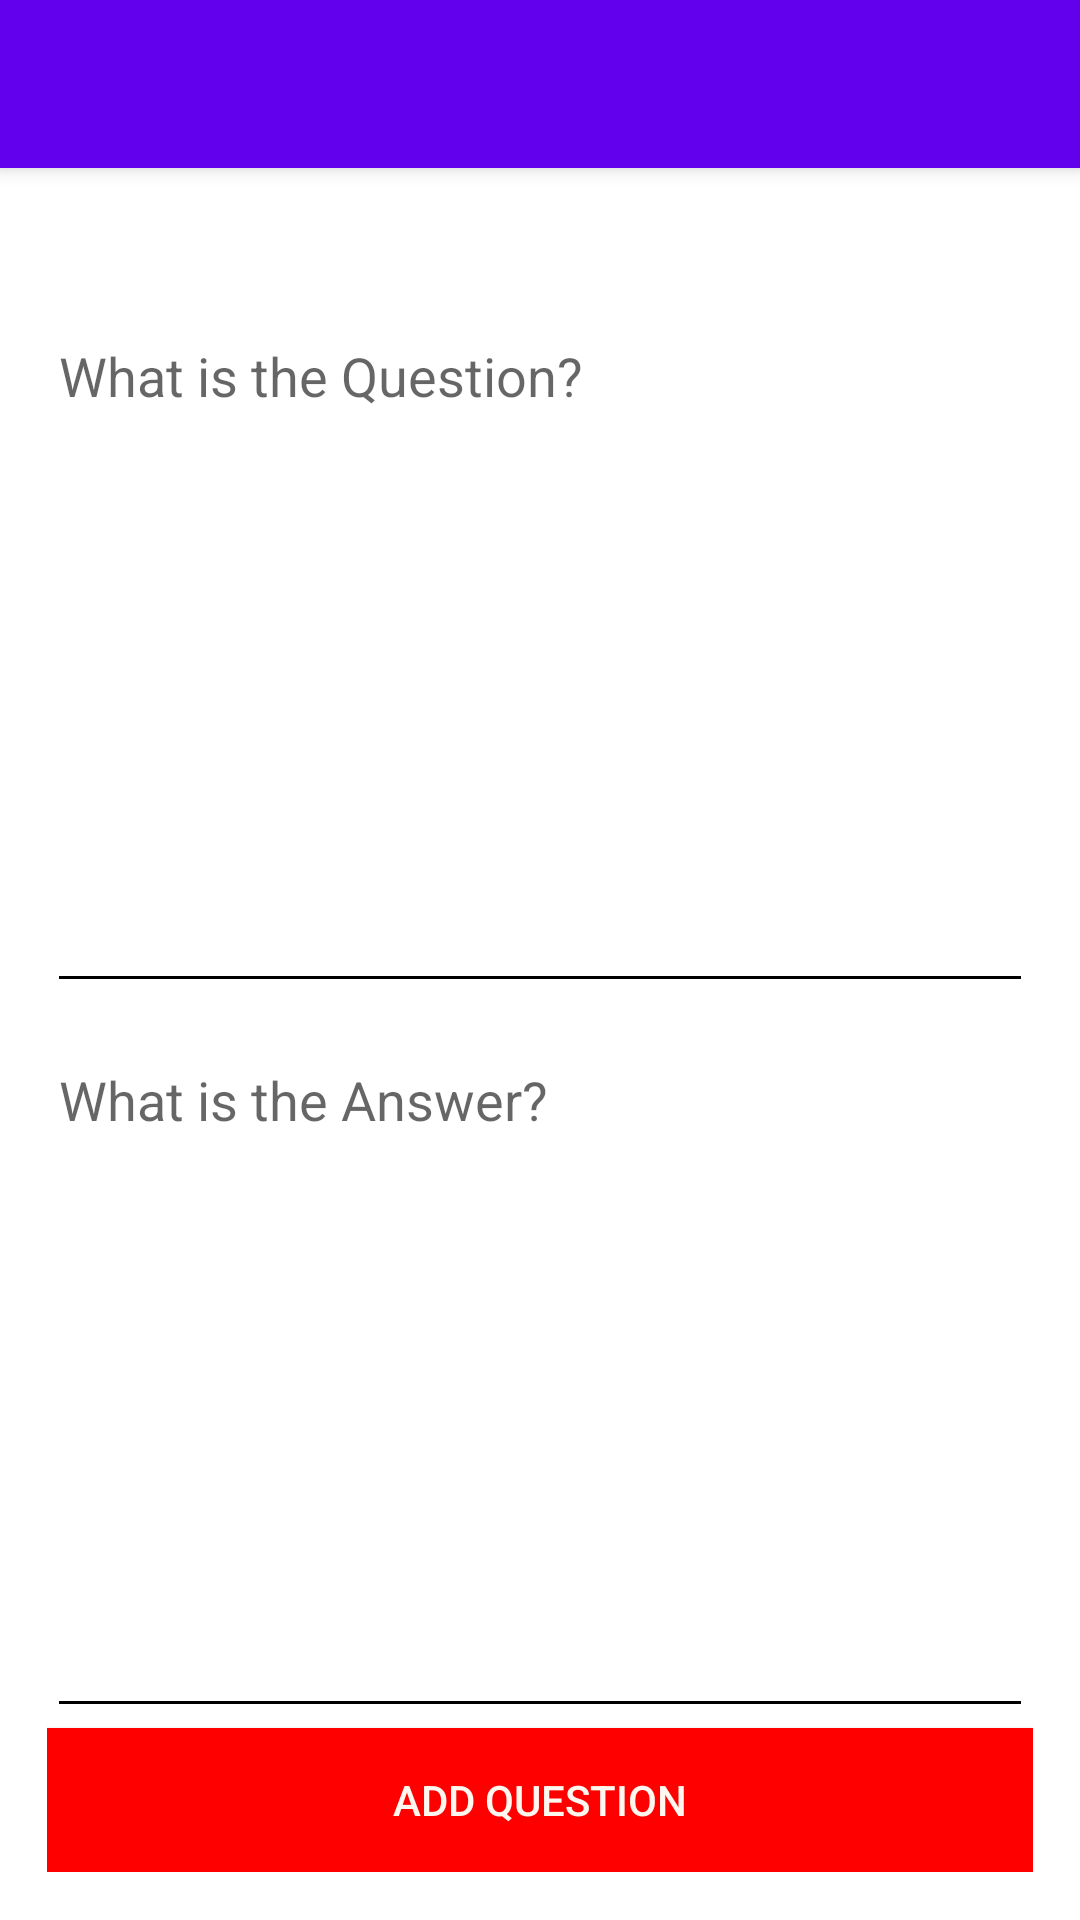

This screen was rendered from an Android layout file. Write that file and the resources it references.
<!-- AndroidManifest.xml: fallback theme Theme.MaterialComponents.DayNight.NoActionBar -->
<!-- res/layout/activity_create_questions.xml -->
<?xml version="1.0" encoding="utf-8"?>
<android.support.design.widget.CoordinatorLayout
    xmlns:android="http://schemas.android.com/apk/res/android"
    xmlns:app="http://schemas.android.com/apk/res-auto"
    xmlns:tools="http://schemas.android.com/tools"
    android:layout_width="match_parent"
    android:layout_height="match_parent"
    android:fitsSystemWindows="true"
    tools:context=".CreateQuestions">

    <android.support.design.widget.AppBarLayout
        android:layout_width="match_parent"
        android:layout_height="wrap_content"
        android:theme="@style/AppTheme.AppBarOverlay">

        <android.support.v7.widget.Toolbar
            android:id="@+id/toolbar"
            android:layout_width="match_parent"
            android:layout_height="?attr/actionBarSize"
            android:background="?attr/colorPrimary"
            app:popupTheme="@style/AppTheme.PopupOverlay"/>

    </android.support.design.widget.AppBarLayout>

    <include layout="@layout/content_create_questions"/>


</android.support.design.widget.CoordinatorLayout>
<!-- res/layout/content_create_questions.xml (included above) -->
<?xml version="1.0" encoding="utf-8"?>
<RelativeLayout
    xmlns:android="http://schemas.android.com/apk/res/android"
    xmlns:app="http://schemas.android.com/apk/res-auto"
    xmlns:tools="http://schemas.android.com/tools"
    android:layout_width="match_parent"
    android:layout_height="match_parent"
    android:paddingBottom="@dimen/activity_vertical_margin"
    android:paddingLeft="@dimen/activity_horizontal_margin"
    android:paddingRight="@dimen/activity_horizontal_margin"
    android:paddingTop="@dimen/activity_vertical_margin"
    app:layout_behavior="@string/appbar_scrolling_view_behavior"
    tools:context=".CreateQuestions"
    tools:showIn="@layout/activity_create_questions"
    android:background="@color/background">

    <LinearLayout
        android:orientation="vertical"
        android:layout_width="match_parent"
        android:layout_height="match_parent"
        android:padding="16dp">

        <TextView
            android:layout_width="match_parent"
            android:layout_height="wrap_content"
            android:id="@+id/flash_card_title"
            android:layout_weight="1"
            android:gravity="center"
            android:textColor="@color/black"
            android:textSize="20dp"
            android:layout_marginTop="-20dp"/>

        <EditText
            android:layout_width="match_parent"
            android:layout_height="wrap_content"
            android:inputType="text"
            android:textSize="18sp"
            android:gravity="left|top"
            android:id="@+id/question_edittext"
            android:imeOptions="actionNext"
            android:backgroundTint="@color/black"
            android:hint="@string/question_hint"
            android:layout_weight="8"
            android:layout_marginBottom="10dp"/>

        <EditText
            android:layout_width="match_parent"
            android:layout_height="wrap_content"
            android:textSize="18sp"
            android:gravity="left|top"
            android:inputType="text"
            android:backgroundTint="@color/black"
            android:id="@+id/answer_edittext"
            android:hint="@string/answer_hint"
            android:imeOptions="actionDone"
            android:layout_weight="8"/>

        <Button
            android:layout_width="match_parent"
            android:layout_height="wrap_content"
            android:text="@string/add_question_button"
            android:background="@color/Wrong"
            android:textColor="@color/white"
            android:id="@+id/add_question_button"/>

    </LinearLayout>

</RelativeLayout>
<!-- resources referenced by this layout -->
<resources>
  <color name="Wrong">#FF0000</color>
  <color name="background">#ffffff</color>
  <color name="black">#FF000000</color>
  <color name="white">#fdf7ef</color>
  <string name="add_question_button">Add Question</string>
  <string name="answer_hint">What is the Answer? </string>
  <string name="question_hint">What is the Question? </string>
  <style name="AppTheme.AppBarOverlay" parent="ThemeOverlay.AppCompat.Dark.ActionBar" />
  <style name="AppTheme.PopupOverlay" parent="ThemeOverlay.AppCompat.Light" />
</resources>
